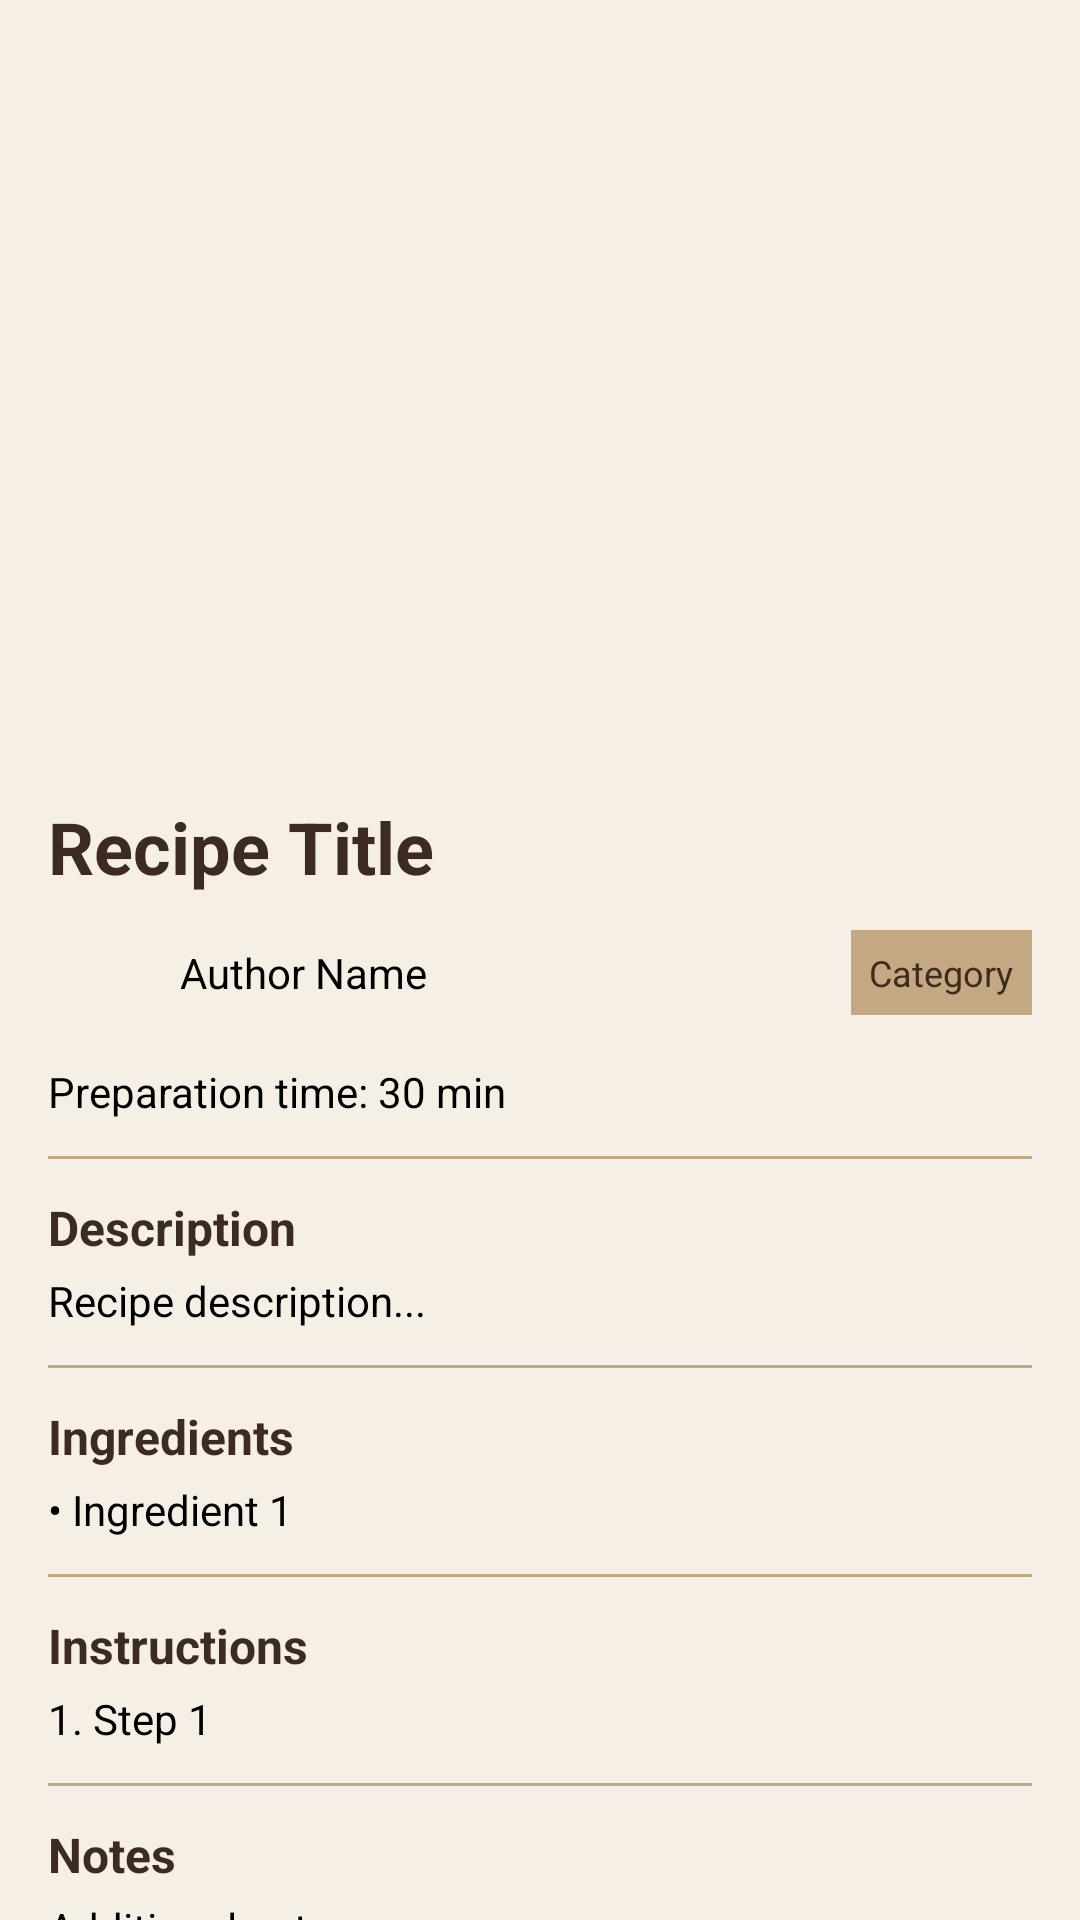

Produce the Android XML layout that renders to this screen, including the resource entries it uses.
<!-- AndroidManifest.xml: application theme Theme.CookShare -->
<!-- res/layout/fragment_post_detail.xml -->
<?xml version="1.0" encoding="utf-8"?>
<ScrollView xmlns:android="http://schemas.android.com/apk/res/android"
    android:layout_width="match_parent"
    android:layout_height="match_parent"
    android:background="@color/background">

    <LinearLayout
        android:layout_width="match_parent"
        android:layout_height="wrap_content"
        android:orientation="vertical">

        <ImageView
            android:id="@+id/imgRecipe"
            android:layout_width="match_parent"
            android:layout_height="250dp"
            android:scaleType="centerCrop"
            android:src="@drawable/ic_launcher_background" />

        <LinearLayout
            android:layout_width="match_parent"
            android:layout_height="wrap_content"
            android:orientation="vertical"
            android:padding="16dp">

            <TextView
                android:id="@+id/tvTitle"
                android:layout_width="match_parent"
                android:layout_height="wrap_content"
                android:text="Recipe Title"
                android:textSize="24sp"
                android:textStyle="bold"
                android:textColor="@color/primary" />

            <LinearLayout
                android:layout_width="match_parent"
                android:layout_height="wrap_content"
                android:orientation="horizontal"
                android:layout_marginTop="8dp"
                android:gravity="center_vertical">

                <ImageView
                    android:id="@+id/imgUserProfile"
                    android:layout_width="36dp"
                    android:layout_height="36dp"
                    android:src="@drawable/ic_launcher_foreground" />

                <TextView
                    android:id="@+id/tvUserName"
                    android:layout_width="0dp"
                    android:layout_height="wrap_content"
                    android:layout_weight="1"
                    android:layout_marginStart="8dp"
                    android:text="Author Name"
                    android:textSize="14sp" />

                <TextView
                    android:id="@+id/tvCategory"
                    android:layout_width="wrap_content"
                    android:layout_height="wrap_content"
                    android:text="Category"
                    android:textSize="12sp"
                    android:padding="6dp"
                    android:background="@color/category_card"
                    android:textColor="@color/primary" />

            </LinearLayout>

            <TextView
                android:id="@+id/tvPrepTime"
                android:layout_width="match_parent"
                android:layout_height="wrap_content"
                android:layout_marginTop="12dp"
                android:text="Preparation time: 30 min"
                android:textSize="14sp" />

            <View
                android:layout_width="match_parent"
                android:layout_height="1dp"
                android:layout_marginTop="12dp"
                android:layout_marginBottom="12dp"
                android:background="@color/category_card" />

            <TextView
                android:layout_width="match_parent"
                android:layout_height="wrap_content"
                android:text="Description"
                android:textSize="16sp"
                android:textStyle="bold"
                android:textColor="@color/primary" />

            <TextView
                android:id="@+id/tvDescription"
                android:layout_width="match_parent"
                android:layout_height="wrap_content"
                android:layout_marginTop="4dp"
                android:text="Recipe description..."
                android:textSize="14sp" />

            <View
                android:layout_width="match_parent"
                android:layout_height="1dp"
                android:layout_marginTop="12dp"
                android:layout_marginBottom="12dp"
                android:background="@color/category_card" />

            <TextView
                android:layout_width="match_parent"
                android:layout_height="wrap_content"
                android:text="Ingredients"
                android:textSize="16sp"
                android:textStyle="bold"
                android:textColor="@color/primary" />

            <TextView
                android:id="@+id/tvIngredients"
                android:layout_width="match_parent"
                android:layout_height="wrap_content"
                android:layout_marginTop="4dp"
                android:text="• Ingredient 1"
                android:textSize="14sp" />

            <View
                android:layout_width="match_parent"
                android:layout_height="1dp"
                android:layout_marginTop="12dp"
                android:layout_marginBottom="12dp"
                android:background="@color/category_card" />

            <TextView
                android:layout_width="match_parent"
                android:layout_height="wrap_content"
                android:text="Instructions"
                android:textSize="16sp"
                android:textStyle="bold"
                android:textColor="@color/primary" />

            <TextView
                android:id="@+id/tvInstructions"
                android:layout_width="match_parent"
                android:layout_height="wrap_content"
                android:layout_marginTop="4dp"
                android:text="1. Step 1"
                android:textSize="14sp" />

            <View
                android:layout_width="match_parent"
                android:layout_height="1dp"
                android:layout_marginTop="12dp"
                android:layout_marginBottom="12dp"
                android:background="@color/category_card" />

            <TextView
                android:layout_width="match_parent"
                android:layout_height="wrap_content"
                android:text="Notes"
                android:textSize="16sp"
                android:textStyle="bold"
                android:textColor="@color/primary" />

            <TextView
                android:id="@+id/tvNotes"
                android:layout_width="match_parent"
                android:layout_height="wrap_content"
                android:layout_marginTop="4dp"
                android:text="Additional notes..."
                android:textSize="14sp" />

            <Button
                android:id="@+id/btnEdit"
                android:layout_width="match_parent"
                android:layout_height="wrap_content"
                android:layout_marginTop="16dp"
                android:text="Edit Recipe"
                android:visibility="gone"
                android:backgroundTint="@color/category_card"
                android:textColor="@color/primary" />

            <Button
                android:id="@+id/btnDelete"
                android:layout_width="match_parent"
                android:layout_height="wrap_content"
                android:layout_marginTop="8dp"
                android:text="Delete Recipe"
                android:visibility="gone"
                android:backgroundTint="#D32F2F"
                android:textColor="@android:color/white" />

            <Button
                android:id="@+id/btnLike"
                android:layout_width="match_parent"
                android:layout_height="wrap_content"
                android:layout_marginTop="8dp"
                android:text="Like"
                android:backgroundTint="@color/primary" />

            <View
                android:layout_width="match_parent"
                android:layout_height="1dp"
                android:layout_marginTop="16dp"
                android:layout_marginBottom="12dp"
                android:background="@color/category_card" />

            <TextView
                android:layout_width="match_parent"
                android:layout_height="wrap_content"
                android:text="Comments"
                android:textSize="16sp"
                android:textStyle="bold"
                android:textColor="@color/primary" />

            <androidx.recyclerview.widget.RecyclerView
                android:id="@+id/rvComments"
                android:layout_width="match_parent"
                android:layout_height="wrap_content"
                android:layout_marginTop="8dp"
                android:nestedScrollingEnabled="false" />

            <LinearLayout
                android:layout_width="match_parent"
                android:layout_height="wrap_content"
                android:orientation="horizontal"
                android:layout_marginTop="12dp"
                android:gravity="center_vertical">

                <com.google.android.material.textfield.TextInputEditText
                    android:id="@+id/etComment"
                    android:layout_width="0dp"
                    android:layout_height="wrap_content"
                    android:layout_weight="1"
                    android:hint="Add a comment..."
                    android:layout_marginEnd="8dp" />

                <Button
                    android:id="@+id/btnSendComment"
                    android:layout_width="wrap_content"
                    android:layout_height="wrap_content"
                    android:text="Send"
                    android:backgroundTint="@color/primary" />

            </LinearLayout>

        </LinearLayout>
    </LinearLayout>
</ScrollView>
<!-- resources referenced by this layout -->
<resources>
  <color name="background">#F5EFE6</color>
  <color name="category_card">#C4A882</color>
  <color name="primary">#3D2B1F</color>
  <style name="Theme.CookShare" parent="Base.Theme.CookShare" />
  <style name="Base.Theme.CookShare" parent="Theme.Material3.DayNight.NoActionBar">
          <item name="colorPrimary">@color/primary</item>
          <item name="colorOnPrimary">@color/on_primary</item>
          <item name="colorSecondary">@color/primary_light</item>
          <item name="android:colorBackground">@color/background</item>
          <item name="colorSurface">@color/surface</item>
          <item name="colorOnBackground">@color/on_background</item>
      </style>
  <color name="on_primary">#FFFFFF</color>
  <color name="primary_light">#8B6F47</color>
  <color name="surface">#FAF6F0</color>
  <color name="on_background">#3D2B1F</color>
</resources>
